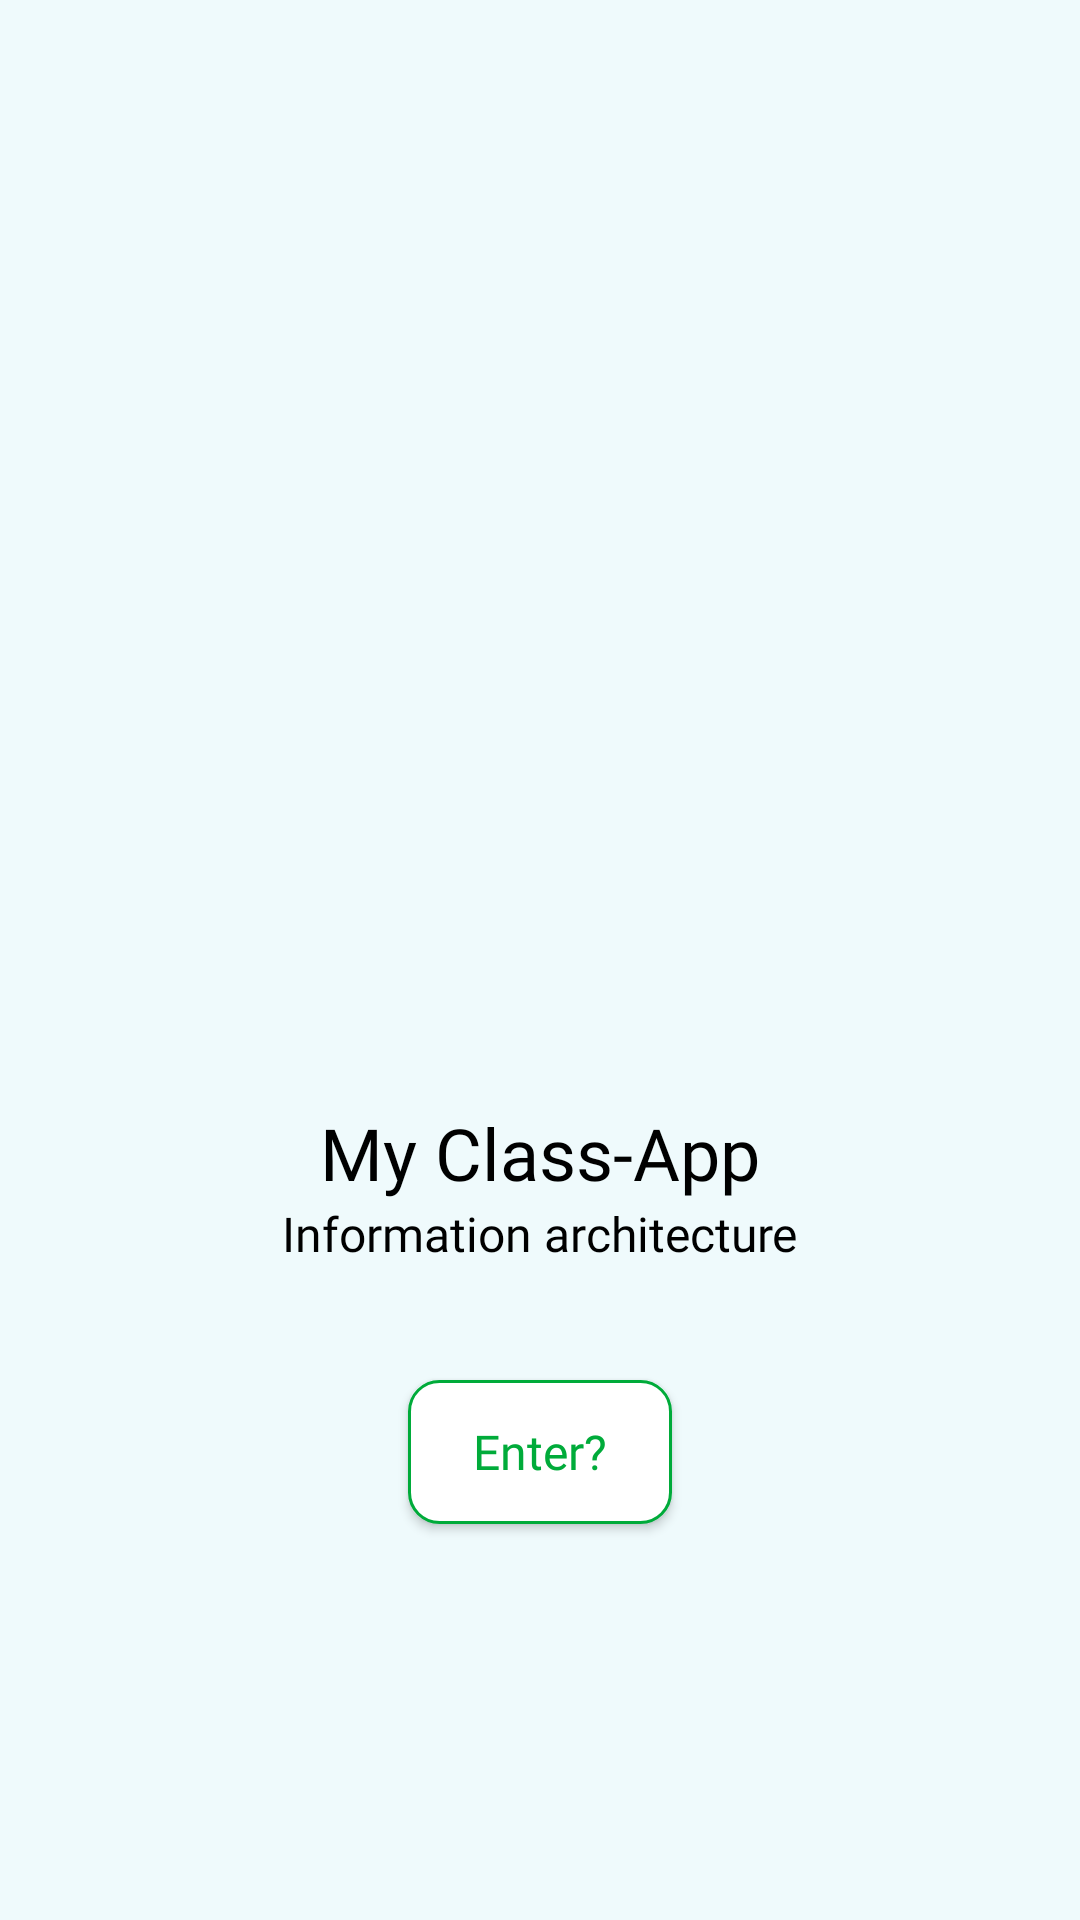

Reconstruct the res/layout file that produces this screen, plus the resources it refers to.
<!-- AndroidManifest.xml: application theme Theme.Classroom -->
<!-- res/layout/activity_splash.xml -->
<?xml version="1.0" encoding="utf-8"?>
<layout xmlns:tools="http://schemas.android.com/tools"
    xmlns:android="http://schemas.android.com/apk/res/android"
    xmlns:app="http://schemas.android.com/apk/res-auto">
    <androidx.constraintlayout.widget.ConstraintLayout
        android:layout_width="match_parent"
        android:layout_height="match_parent"
        android:background="@color/background"
        tools:context=".ui.splash.SplashActivity">

        <LinearLayout
            android:layout_width="match_parent"
            android:layout_height="match_parent"
            android:gravity="center"
            android:orientation="vertical">

            <ImageView
                android:id="@+id/logo"
                android:layout_width="235dp"
                android:layout_height="236dp"
                android:src="@drawable/logo"
                app:layout_constraintEnd_toEndOf="parent"
                app:layout_constraintStart_toStartOf="parent"
                app:layout_constraintTop_toTopOf="parent" />

            <TextView
                android:id="@+id/tv_title"
                android:layout_width="wrap_content"
                android:layout_height="wrap_content"
                android:fontFamily="@font/inter_extra_bold"
                android:text="@string/my_class_app"
                android:textColor="@color/black"
                android:textSize="24sp"
                app:layout_constraintEnd_toEndOf="parent"
                app:layout_constraintStart_toStartOf="parent"
                app:layout_constraintTop_toBottomOf="@id/logo" />

            <TextView
                android:id="@+id/tv_content"
                android:layout_width="wrap_content"
                android:layout_height="wrap_content"
                android:fontFamily="@font/inter_medium"
                android:text="@string/information_architecture"
                android:textColor="@color/black"
                android:textSize="16sp"
                app:layout_constraintEnd_toEndOf="parent"
                app:layout_constraintStart_toStartOf="parent"
                app:layout_constraintTop_toBottomOf="@id/tv_title" />

            <androidx.appcompat.widget.AppCompatButton
                android:id="@+id/btn_login"
                android:layout_width="wrap_content"
                android:layout_height="wrap_content"
                android:layout_marginTop="38dp"
                android:fontFamily="@font/inter_bold"
                android:text="@string/enter"
                android:textSize="16sp"
                android:textAllCaps="false"
                android:background="@drawable/btn_custom"
                android:textColor="@color/text"
                app:layout_constraintEnd_toEndOf="parent"
                app:layout_constraintStart_toStartOf="parent"
                app:layout_constraintTop_toBottomOf="@id/tv_content" />

        </LinearLayout>

    </androidx.constraintlayout.widget.ConstraintLayout>
</layout>
<!-- resources referenced by this layout -->
<resources>
  <color name="background">#EFFAFC</color>
  <color name="black">#FF000000</color>
  <color name="text">#00AB3A</color>
  <!-- drawable btn_custom (drawable-v24) -->
  <?xml version="1.0" encoding="utf-8"?>
  <shape xmlns:android="http://schemas.android.com/apk/res/android">
      <solid android:color="@color/white"/>
      <stroke android:color="#00AB3A" android:width="1dp"/>
      <corners android:radius="10dp"/>
  </shape>
  <string name="enter">Enter?</string>
  <string name="information_architecture">Information architecture</string>
  <string name="my_class_app">My Class-App</string>
  <style name="Theme.Classroom" parent="Theme.MaterialComponents.DayNight.NoActionBar">
          
          <item name="colorPrimary">@color/purple_500</item>
          <item name="colorPrimaryVariant">@color/purple_700</item>
          <item name="colorOnPrimary">@color/white</item>
          
          <item name="colorSecondary">@color/teal_200</item>
          <item name="colorSecondaryVariant">@color/teal_700</item>
          <item name="colorOnSecondary">@color/black</item>
          
          <item name="android:statusBarColor">@color/text</item>
          
      </style>
  <color name="white">#FFFFFFFF</color>
  <color name="purple_500">#FF6200EE</color>
  <color name="purple_700">#FF3700B3</color>
  <color name="teal_200">#FF03DAC5</color>
  <color name="teal_700">#FF018786</color>
</resources>
